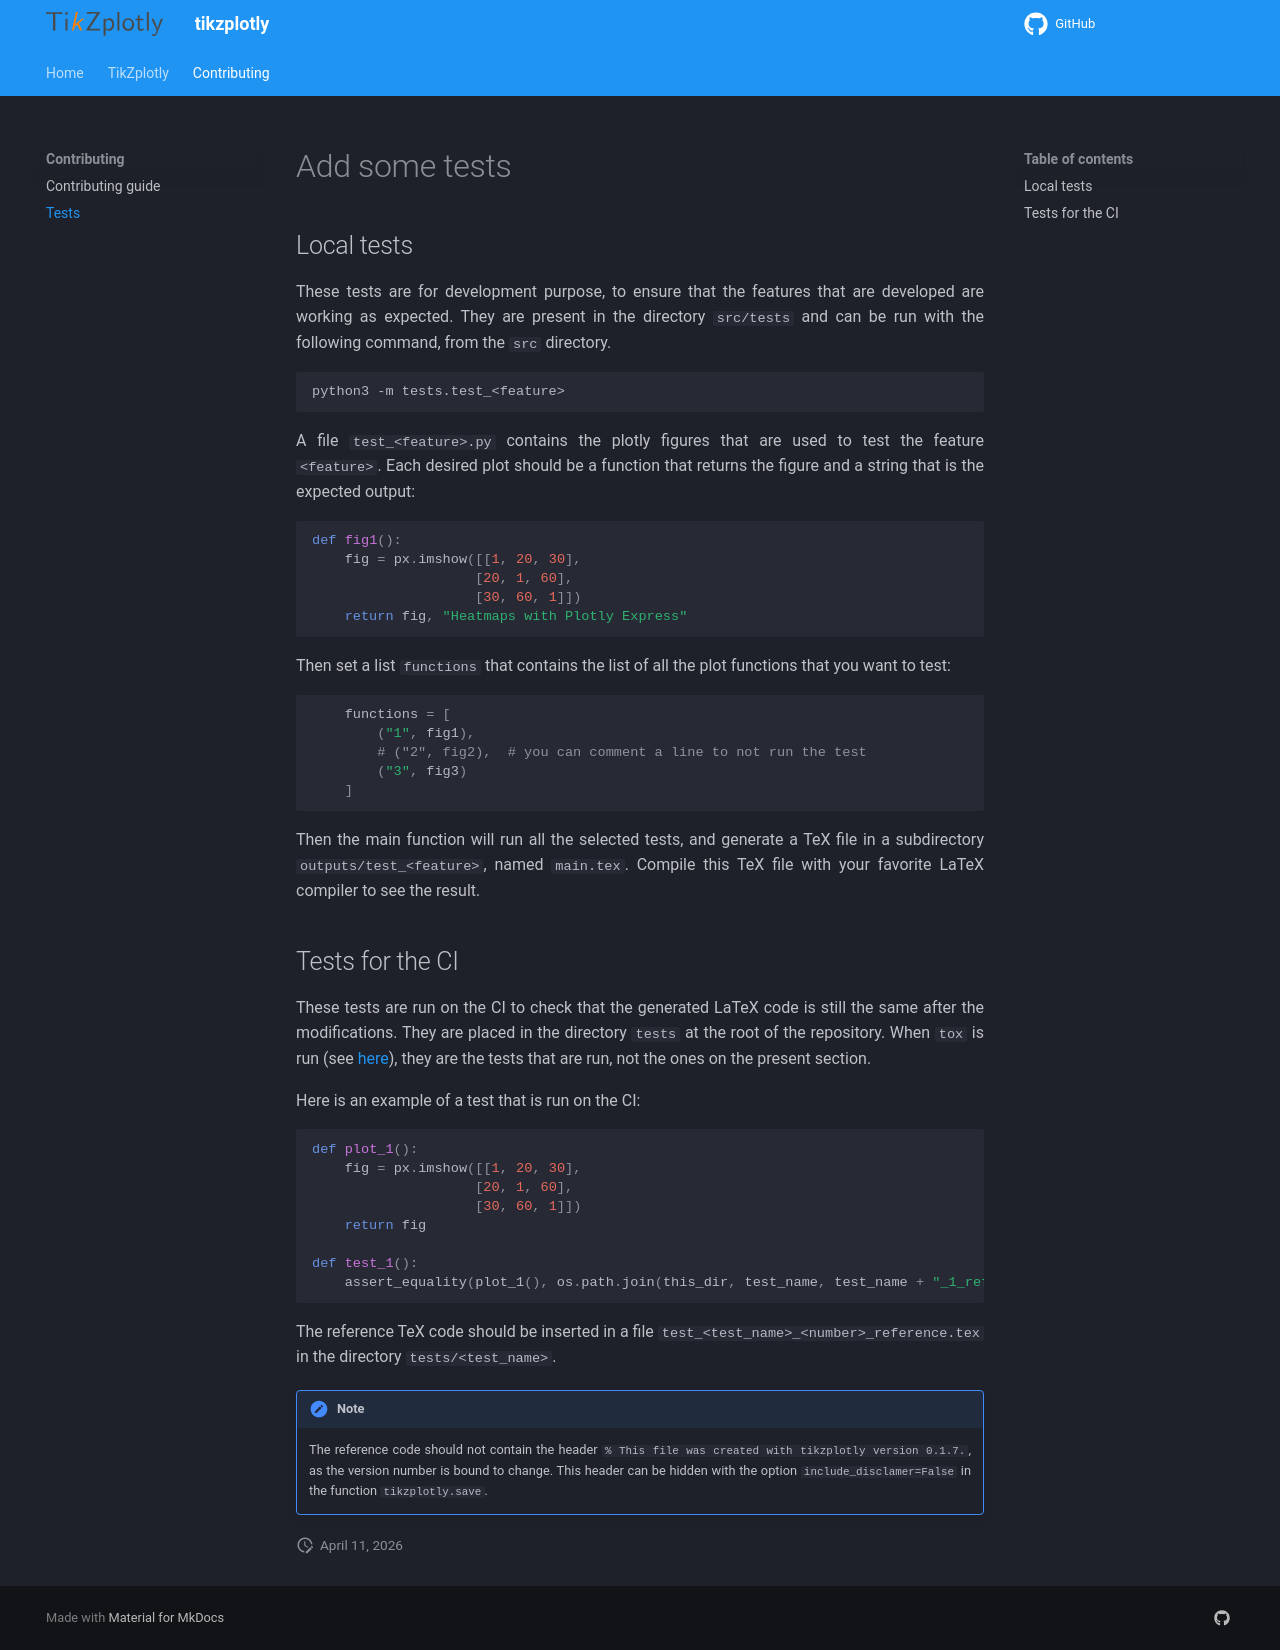

repository: thomas-saigre/tikzplotly · page: develop/tests/index.html · generator: mkdocs

# Add some tests

## Local tests

These tests are for development purpose, to ensure that the features that are developed are working as expected.
They are present in the directory `src/tests` and can be run with the following command, from the `src` directory.

```bash
python3 -m tests.test_<feature>
```

A file `test_<feature>.py` contains the plotly figures that are used to test the feature `<feature>`.
Each desired plot should be a function that returns the figure and a string that is the expected output:

```python
def fig1():
    fig = px.imshow([[1, 20, 30],
                    [20, 1, 60],
                    [30, 60, 1]])
    return fig, "Heatmaps with Plotly Express"
```

Then set a list `functions` that contains the list of all the plot functions that you want to test:

```python
    functions = [
        ("1", fig1),
        # ("2", fig2),  # you can comment a line to not run the test
        ("3", fig3)
    ]
```

Then the main function will run all the selected tests, and generate a TeX file in a subdirectory `outputs/test_<feature>`, named `main.tex`.
Compile this TeX file with your favorite LaTeX compiler to see the result.


## Tests for the CI

These tests are run on the CI to check that the generated LaTeX code is still the same after the modifications.
They are placed in the directory `tests` at the root of the repository.
When `tox` is run (see [here](contributing.md#run-the-tests-and-look-at-code-coverage)), they are the tests that are run, not the ones on the present section.

Here is an example of a test that is run on the CI:

```python
def plot_1():
    fig = px.imshow([[1, 20, 30],
                    [20, 1, 60],
                    [30, 60, 1]])
    return fig

def test_1():
    assert_equality(plot_1(), os.path.join(this_dir, test_name, test_name + "_1_reference.tex"))
```

The reference TeX code should be inserted in a file `test_<test_name>_<number>_reference.tex` in the directory `tests/<test_name>`.

!!! Note
    The reference code should not contain the header `% This file was created with tikzplotly version 0.1.7.`, as the version number is bound to change.
    This header can be hidden with the option `include_disclamer=False` in the function `tikzplotly.save`.
